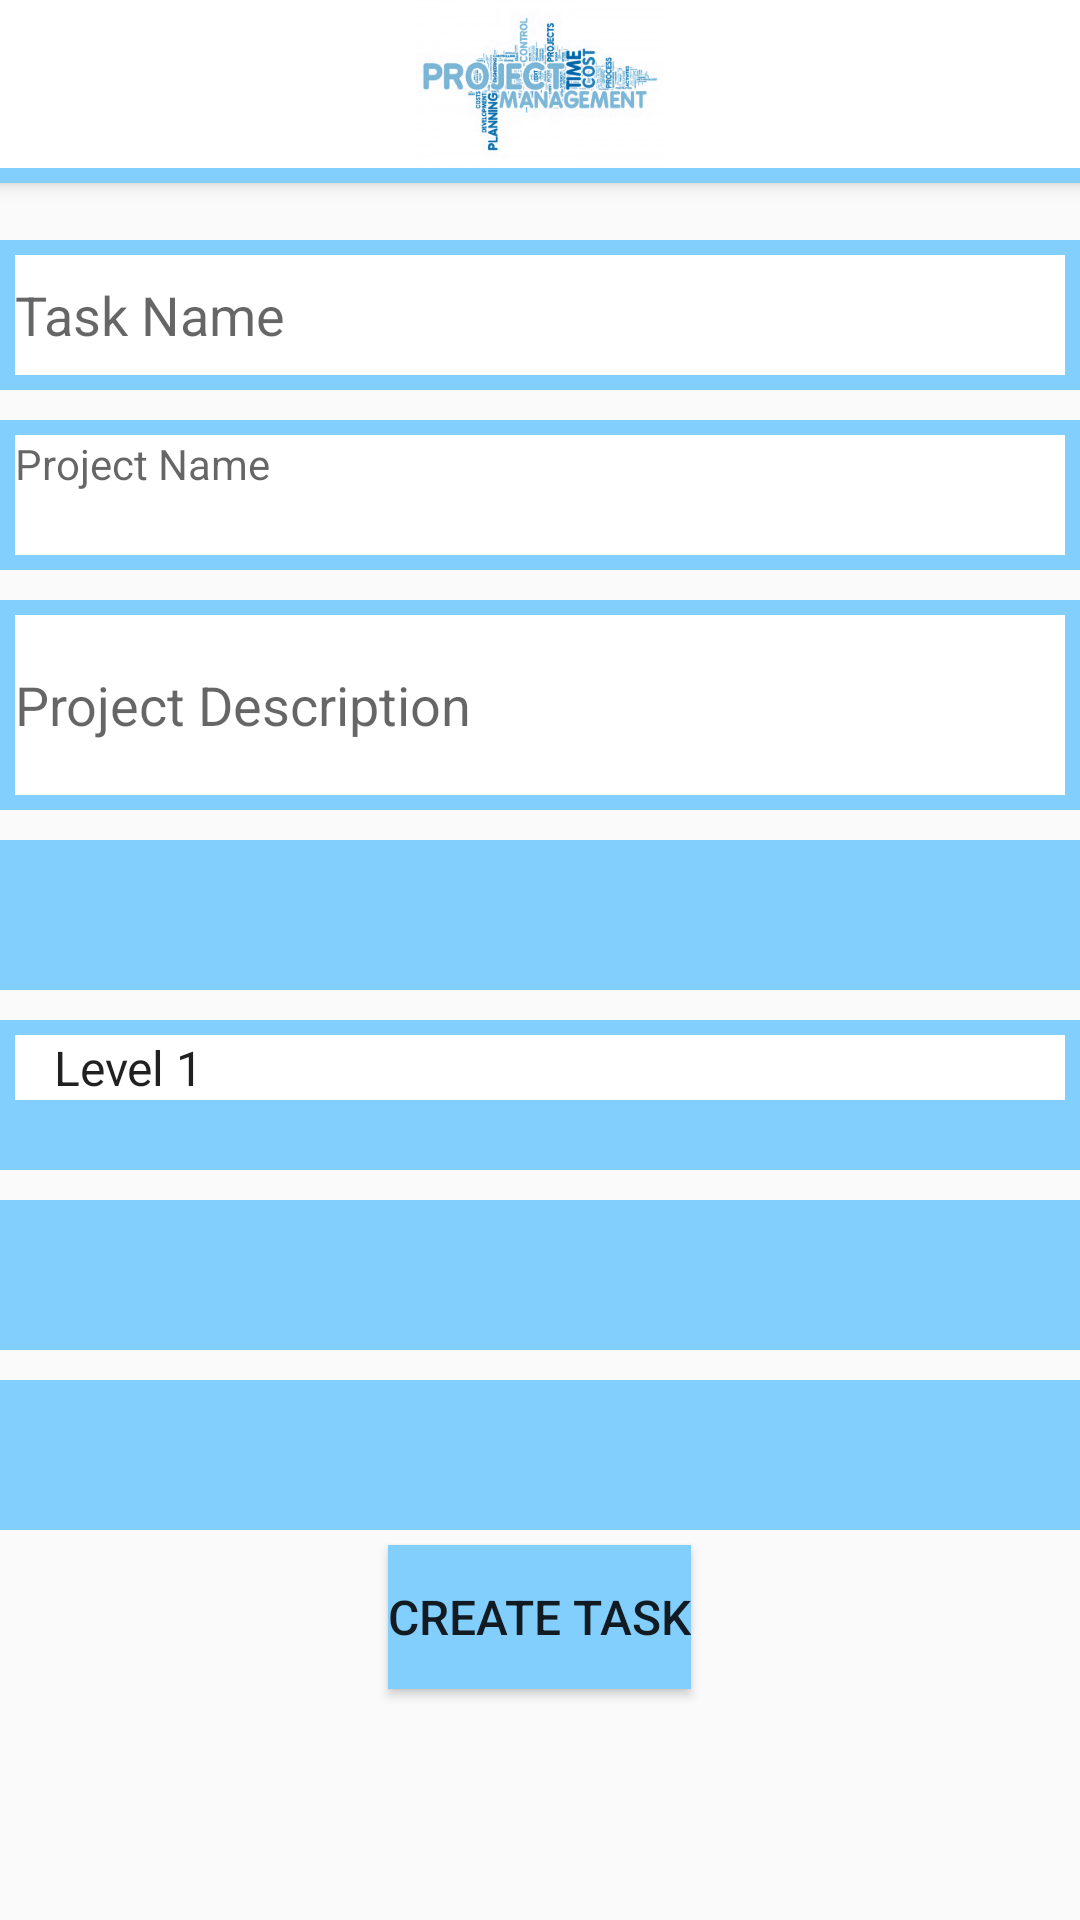

The Android layout XML behind this screen, and the referenced resources:
<!-- AndroidManifest.xml: application theme AppTheme -->
<!-- res/layout/activity_create_task.xml -->
<?xml version="1.0" encoding="utf-8"?>
<android.support.design.widget.CoordinatorLayout xmlns:android="http://schemas.android.com/apk/res/android"
    xmlns:app="http://schemas.android.com/apk/res-auto"
    xmlns:tools="http://schemas.android.com/tools"
    android:layout_width="match_parent"
    android:layout_height="match_parent"
    android:fitsSystemWindows="true"
    tools:context="com.kutztown.projectmanagement.activity.CreateTask">

    <android.support.design.widget.AppBarLayout
        android:layout_width="match_parent"
        android:layout_height="wrap_content"
        android:theme="@style/AppTheme.AppBarOverlay">
        <LinearLayout
            android:layout_width="match_parent"
            android:layout_height="match_parent"
            android:background="#82cffd"
            android:paddingBottom="5dp">
        <android.support.v7.widget.Toolbar
            android:id="@+id/toolbar"
            android:layout_width="match_parent"
            android:layout_height="?attr/actionBarSize"
            android:background="#FFFFFF"
            app:popupTheme="@style/AppTheme.PopupOverlay">
        <ImageView
            android:layout_width="wrap_content"
            android:contentDescription="Logo"
            android:layout_height="wrap_content"
            android:layout_gravity="center"
            android:src="@drawable/banner_logo"/>
        <android.support.v7.widget.ActionMenuView
            android:id="@+id/amvMenu09"
            android:layout_gravity="start"
            android:layout_width="wrap_content"
            android:layout_height="?attr/actionBarSize"
            />
        </android.support.v7.widget.Toolbar>
        </LinearLayout>

    </android.support.design.widget.AppBarLayout>

    <LinearLayout xmlns:android="http://schemas.android.com/apk/res/android"
        xmlns:app="http://schemas.android.com/apk/res-auto"
        xmlns:tools="http://schemas.android.com/tools"
        android:orientation="vertical"
        android:layout_width="match_parent"
        android:layout_height="match_parent"
        tools:context="com.kutztown.projectmanagement.activity.CreateTask"
        tools:showIn="@layout/activity_create_task">

        <LinearLayout
            android:layout_width="match_parent"
            android:layout_height="50dp"
            android:orientation="horizontal"
            android:padding="5dp"
            android:background="#82cffd"
            android:layout_marginTop="80dp">
            <EditText
                android:id="@+id/name_task"
                android:layout_width="match_parent"
                android:layout_height="match_parent"
                android:hint="Task Name"
                android:background="#FFFFFF"/>
        </LinearLayout>

        <LinearLayout
            android:layout_width="match_parent"
            android:layout_height="50dp"
            android:orientation="horizontal"
            android:padding="5dp"
            android:background="#82cffd"
            android:layout_marginTop="10dp">
            <TextView
                android:id="@+id/name_project"
                android:layout_width="match_parent"
                android:layout_height="match_parent"
                android:hint="Project Name"
                android:background="#FFFFFF"/>
        </LinearLayout>

        <LinearLayout
            android:layout_width="match_parent"
            android:layout_height="70dp"
            android:orientation="horizontal"
            android:padding="5dp"
            android:background="#82cffd"
            android:layout_marginTop="10dp">
            <EditText
                android:id="@+id/task_description"
                android:layout_width="match_parent"
                android:layout_height="match_parent"
                android:hint="Project Description"
                android:background="#FFFFFF"/>
        </LinearLayout>
        <LinearLayout
            android:layout_width="match_parent"
            android:layout_height="50dp"
            android:orientation="horizontal"
            android:padding="5dp"
            android:background="#82cffd"
            android:layout_marginTop="10dp">
            <Spinner
                android:id="@+id/spinner01"
                android:layout_width="match_parent"
                android:layout_height="wrap_content"
                android:prompt="@string/pick_a_member"
                android:paddingLeft="5dp"
                android:paddingRight="5dp"
                android:background="#FFFFFF">

            </Spinner>
        </LinearLayout>
        <LinearLayout
            android:layout_width="match_parent"
            android:layout_height="50dp"
            android:orientation="horizontal"
            android:padding="5dp"
            android:background="#82cffd"
            android:layout_marginTop="10dp">
            <Spinner
                android:id="@+id/spinner02"
                android:layout_width="match_parent"
                android:layout_height="wrap_content"
                android:prompt="@string/pick_a_priority"
                android:paddingLeft="5dp"
                android:paddingRight="5dp"
                android:entries="@array/pick_priority"
                android:background="#FFFFFF">
            </Spinner>
        </LinearLayout>
        <LinearLayout
            android:layout_width="match_parent"
            android:layout_height="50dp"
            android:orientation="horizontal"
            android:padding="5dp"
            android:background="#82cffd"
            android:layout_marginTop="10dp">
            <DatePicker
                android:id="@+id/datepicker01"
                android:layout_width="match_parent"
                android:layout_height="match_parent"
                android:paddingLeft="5dp"
                android:paddingRight="5dp"
                android:background="#FFFFFF"
                android:calendarViewShown="false"
                android:spinnersShown="true"
                android:visibility="invisible">
            </DatePicker>
        </LinearLayout>

        <LinearLayout
            android:layout_width="match_parent"
            android:layout_height="50dp"
            android:orientation="horizontal"
            android:padding="5dp"
            android:background="#82cffd"
            android:layout_marginTop="10dp">
            <Spinner
                android:id="@+id/spinner03"
                android:layout_width="match_parent"
                android:layout_height="wrap_content"
                android:prompt="@string/pick_a_dependency"
                android:paddingLeft="5dp"
                android:paddingRight="5dp"
                android:visibility="invisible"
                android:background="#FFFFFF">
            </Spinner>
        </LinearLayout>
        <Button
            android:id="@+id/create_task"
            android:layout_marginTop="5dp"
            android:layout_width="wrap_content"
            android:layout_height="wrap_content"
            android:text="Create Task"
            android:textAlignment="center"
            android:layout_gravity="center"
            android:textSize="16dp"
            android:background="#82cffd"/>
    </LinearLayout>



</android.support.design.widget.CoordinatorLayout>
<!-- resources referenced by this layout -->
<resources>
  <string-array name="pick_priority">
          <item>Level 1</item>
          <item>Level 2</item>
          <item>Level 3</item>
          <item>level 4</item>
          <item>Level 5</item>
      </string-array>
  <!-- drawable banner_logo: png bitmap (drawable-xxhdpi, 271940 bytes) -->
  <string name="pick_a_dependency">Pick a dependency</string>
  <string name="pick_a_member">Pick a Member</string>
  <string name="pick_a_priority">Pick a Member</string>
  <style name="AppTheme.AppBarOverlay" parent="ThemeOverlay.AppCompat.Dark.ActionBar" />
  <style name="AppTheme.PopupOverlay" parent="ThemeOverlay.AppCompat.Light">
  
      </style>
  <style name="AppTheme" parent="Theme.AppCompat.Light.DarkActionBar">
          
          <item name="colorPrimary">@color/color_black</item>
          <item name="colorPrimaryDark">@color/color_black</item>
          <item name="colorAccent">@color/color_black</item>
      </style>
</resources>
